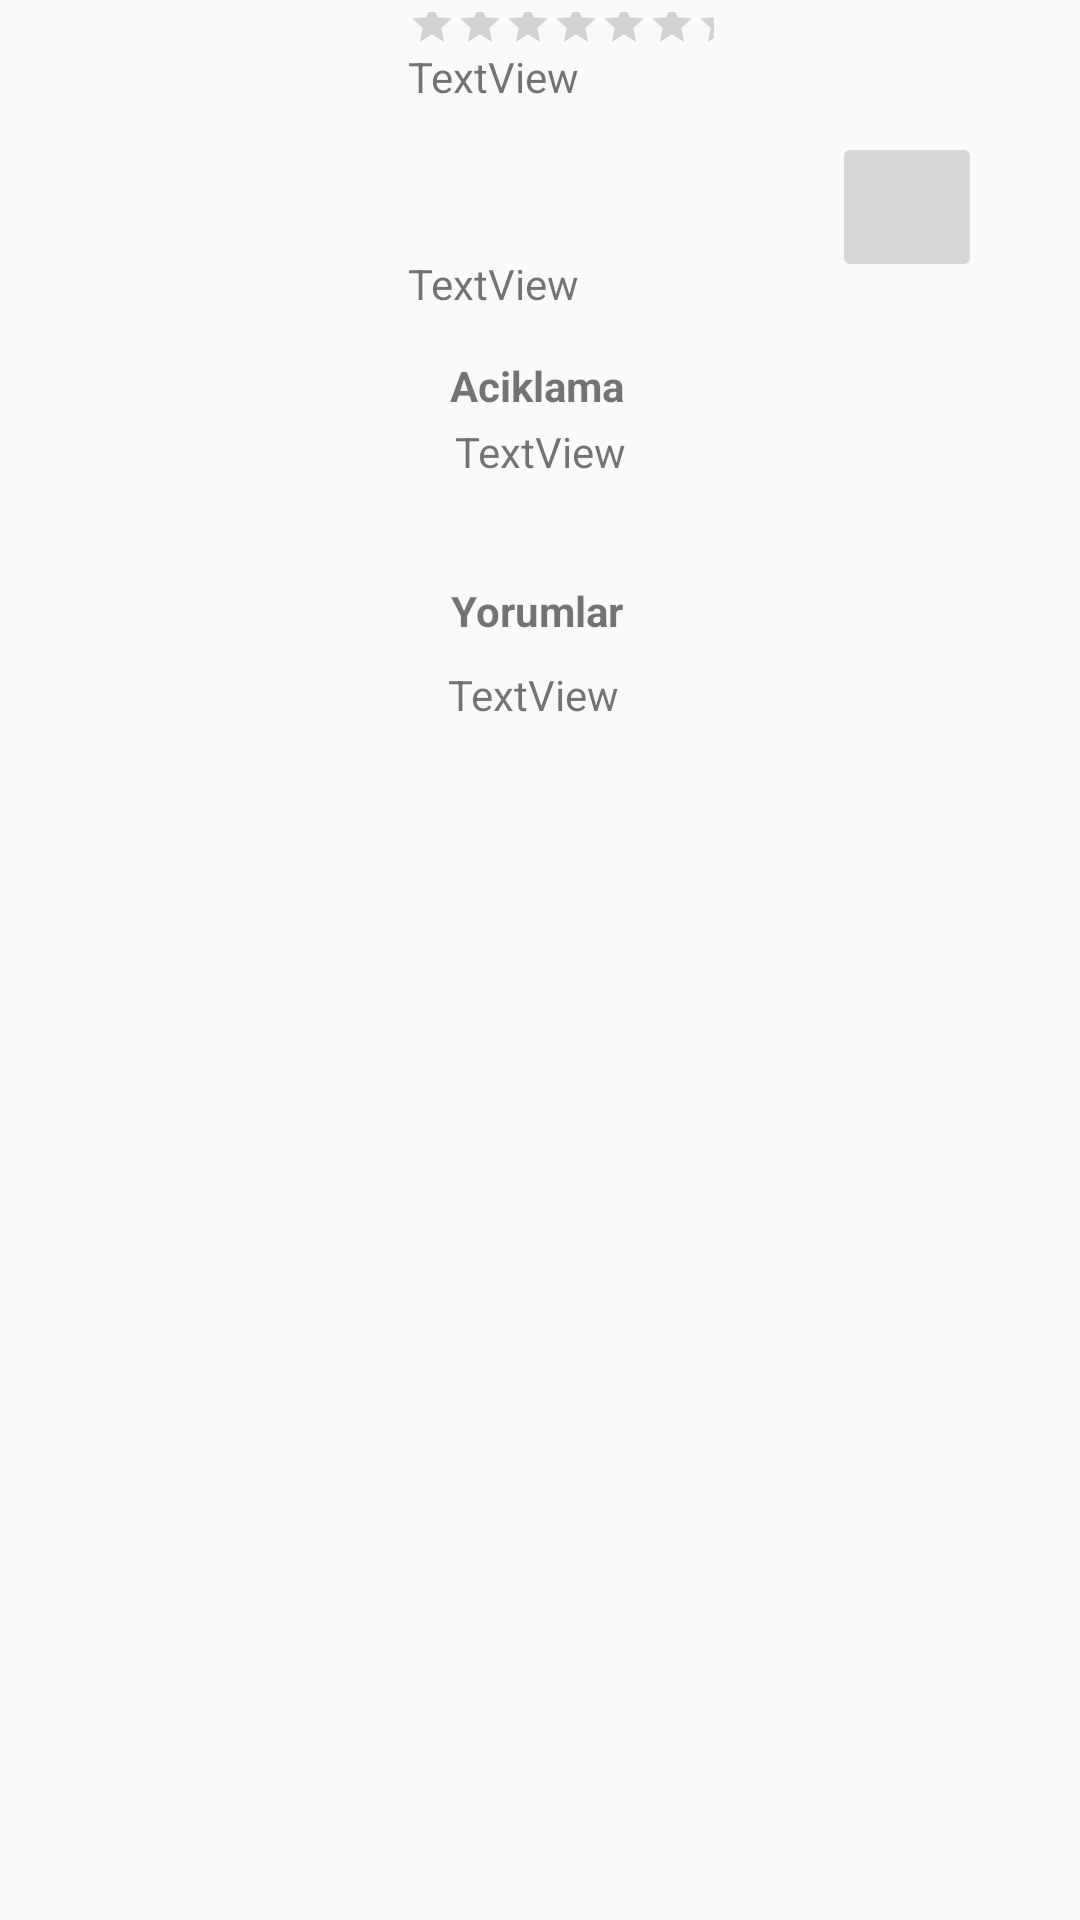

Android layout source for this screen:
<!-- AndroidManifest.xml: application theme AppTheme -->
<!-- res/layout/activity_detail.xml -->
<?xml version="1.0" encoding="utf-8"?>
<android.support.constraint.ConstraintLayout
        xmlns:android="http://schemas.android.com/apk/res/android"
        xmlns:tools="http://schemas.android.com/tools"
        xmlns:app="http://schemas.android.com/apk/res-auto"
        android:layout_width="match_parent"
        android:layout_height="match_parent"
        tools:context=".DetailActivity">

    <ImageView
            android:layout_width="100dp"
            android:layout_height="100dp" tools:srcCompat="@tools:sample/avatars[0]"
            android:id="@+id/imageView"
            app:layout_constraintStart_toStartOf="parent"
            android:layout_marginStart="16dp" android:layout_marginTop="8dp"
            app:layout_constraintTop_toTopOf="parent"
            android:layout_marginBottom="8dp" app:layout_constraintBottom_toBottomOf="parent"
            app:layout_constraintVertical_bias="0.019"/>
    <TextView
            android:text="TextView"
            android:layout_width="wrap_content"
            android:layout_height="0dp"
            android:id="@+id/nameSurname"
            android:layout_marginTop="16dp"
            app:layout_constraintTop_toTopOf="parent" app:layout_constraintStart_toEndOf="@+id/imageView"
            android:layout_marginStart="20dp" android:layout_marginBottom="50dp"
            app:layout_constraintBottom_toTopOf="@+id/favoriteTopics"/>
    <RatingBar
            style="?android:attr/ratingBarStyleSmall"
            android:layout_width="102dp"
            android:layout_height="24dp"
            android:id="@+id/ratingBar"
            android:clickable="false"
            android:focusable="false"
            android:numStars="5"
            android:stepSize="1"
            app:layout_constraintStart_toEndOf="@+id/imageView"
            android:layout_marginStart="20dp" tools:layout_editor_absoluteY="59dp"/>
    <TextView
            android:text="TextView"
            android:layout_width="wrap_content"
            android:layout_height="wrap_content"
            android:id="@+id/favoriteTopics"
            app:layout_constraintStart_toEndOf="@+id/imageView"
            android:layout_marginStart="20dp"
            tools:ignore="MissingConstraints" app:layout_constraintTop_toBottomOf="@+id/nameSurname"
            android:layout_marginBottom="15dp" app:layout_constraintBottom_toTopOf="@+id/dummyDesc"/>
    <TextView
            android:text="TextView"
            android:layout_width="wrap_content"
            android:layout_height="wrap_content"
            android:id="@+id/description"
            app:layout_constraintStart_toStartOf="parent"
            android:layout_marginStart="8dp" app:layout_constraintEnd_toEndOf="parent"
            android:layout_marginEnd="8dp"
            app:layout_constraintTop_toBottomOf="@+id/dummyDesc" android:layout_marginTop="3dp"/>
    <TextView
            android:text="TextView"
            android:layout_width="wrap_content"
            android:layout_height="0dp"
            android:id="@+id/comments"
            app:layout_constraintEnd_toEndOf="parent"
            android:layout_marginEnd="8dp" app:layout_constraintStart_toStartOf="parent"
            android:layout_marginStart="8dp"
            app:layout_constraintTop_toBottomOf="@+id/dummyDesc"
            android:layout_marginTop="84dp" app:layout_constraintHorizontal_bias="0.493"/>
    <TextView
            android:text="Aciklama"
            android:layout_width="wrap_content"
            android:layout_height="wrap_content"
            android:id="@+id/dummyDesc"
            app:layout_constraintEnd_toEndOf="parent" android:layout_marginEnd="8dp"
            app:layout_constraintStart_toStartOf="parent" android:layout_marginStart="8dp"
            android:textStyle="bold" app:layout_constraintTop_toBottomOf="@+id/favoriteTopics"
            android:layout_marginBottom="58dp" app:layout_constraintBottom_toTopOf="@+id/comments"
            app:layout_constraintHorizontal_bias="0.496"/>
    <TextView
            android:text="Yorumlar"
            android:layout_width="wrap_content"
            android:layout_height="wrap_content"
            android:id="@+id/dummyComments"
            app:layout_constraintEnd_toEndOf="parent" android:layout_marginEnd="8dp"
            app:layout_constraintStart_toStartOf="parent" android:layout_marginStart="8dp"
            android:textStyle="bold" android:layout_marginTop="20dp"
            app:layout_constraintTop_toBottomOf="@+id/description" android:layout_marginBottom="3dp"
            app:layout_constraintBottom_toTopOf="@+id/comments" app:layout_constraintVertical_bias="0.7"
            app:layout_constraintHorizontal_bias="0.496"/>
    <TextView
            android:text="TextView"
            android:layout_width="wrap_content"
            android:layout_height="18dp"
            android:id="@+id/email" android:layout_marginBottom="4dp"
            app:layout_constraintBottom_toTopOf="@+id/ratingBar" android:layout_marginTop="8dp"
            app:layout_constraintTop_toBottomOf="@+id/nameSurname" app:layout_constraintVertical_bias="1.0"
            app:layout_constraintStart_toEndOf="@+id/imageView" android:layout_marginStart="20dp"/>
    <ImageButton
            android:layout_width="50dp"
            android:layout_height="50dp" app:srcCompat="@drawable/baseline_video_call_24"
            android:id="@+id/imageButton" app:layout_constraintEnd_toEndOf="parent"
            android:layout_marginEnd="8dp" android:layout_marginTop="44dp" app:layout_constraintTop_toTopOf="parent"
            app:layout_constraintStart_toEndOf="@+id/ratingBar" android:layout_marginStart="8dp"
            app:layout_constraintHorizontal_bias="0.562"/>

</android.support.constraint.ConstraintLayout>
<!-- resources referenced by this layout -->
<resources>
  <style name="AppTheme" parent="Theme.AppCompat.Light.DarkActionBar">
          
          <item name="colorPrimary">@color/colorPrimary</item>
          <item name="colorPrimaryDark">@color/colorPrimaryDark</item>
          <item name="colorAccent">@color/colorAccent</item>
      </style>
  <!-- not gathered from this repository: default colours our renderer supplied (Android Studio template values) -->
  <color name="colorPrimary">#FF6200EE</color>
  <color name="colorPrimaryDark">#FF3700B3</color>
  <color name="colorAccent">#FF03DAC5</color>
</resources>
